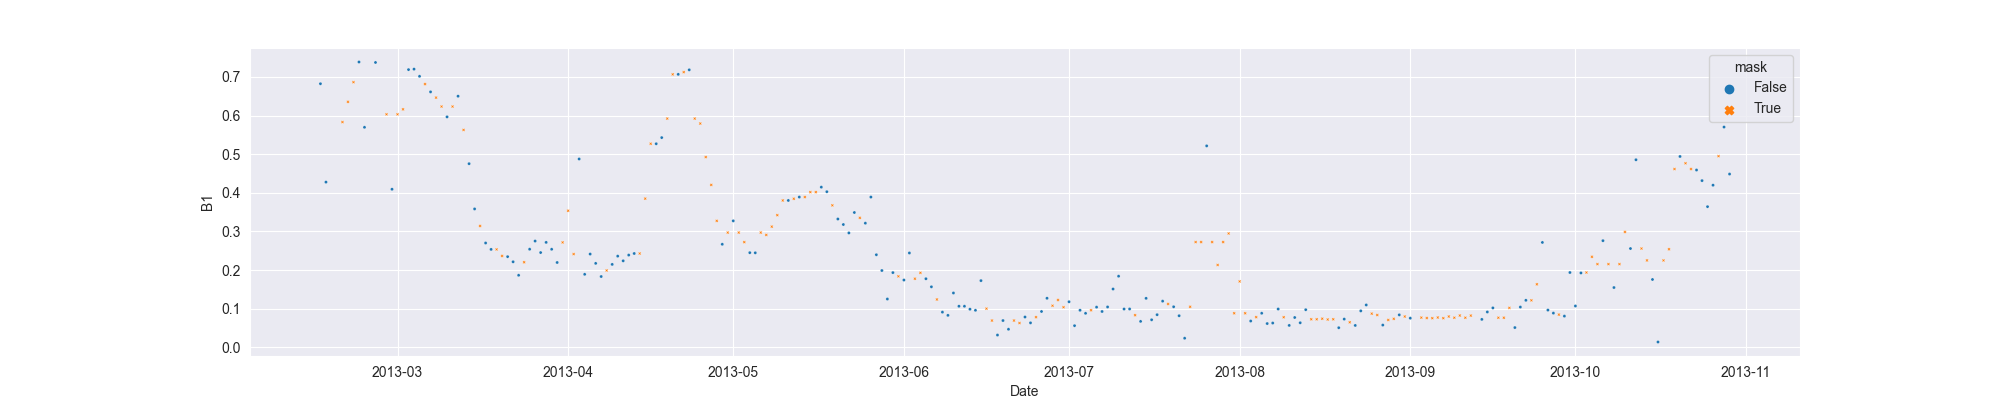

The data file committed next to this chart (first rows):
system:time_start, B1, B1_interpolate
2013-02-15, 0.6823, 0.6823
2013-02-16, 0.4276, 0.4276
2013-02-17, , 
2013-02-18, , 
2013-02-19, , 0.5831
2013-02-20, , 0.6354
2013-02-21, , 0.6864
2013-02-22, 0.7386, 0.7386
2013-02-23, 0.5695, 0.5695
2013-02-24, 0.8584, 
2013-02-25, 0.7373, 0.7373
2013-02-26, 0.7972, 
2013-02-27, , 0.6032
2013-02-28, 0.4091, 0.4091
2013-03-01, , 0.6032
2013-03-02, , 0.616
2013-03-03, 0.7189, 0.7189
2013-03-04, 0.7201, 0.7201
2013-03-05, 0.7015, 0.7015
2013-03-06, , 0.6814
2013-03-07, 0.6612, 0.6612
2013-03-08, , 0.6463
2013-03-09, , 0.6232
2013-03-10, 0.5965, 0.5965
2013-03-11, , 0.6232
2013-03-12, 0.65, 0.65
2013-03-13, , 0.5627
2013-03-14, 0.4753, 0.4753
2013-03-15, 0.3582, 0.3582
2013-03-16, , 0.3141
2013-03-17, 0.27, 0.27
2013-03-18, 0.2534, 0.2534
2013-03-19, , 0.2534
2013-03-20, , 0.2365
2013-03-21, 0.2347, 0.2347
2013-03-22, 0.2214, 0.2214
2013-03-23, 0.1865, 0.1865
2013-03-24, , 0.2202
2013-03-25, 0.2539, 0.2539
2013-03-26, 0.275, 0.275
2013-03-27, 0.2453, 0.2453
2013-03-28, 0.2716, 0.2716
2013-03-29, 0.2538, 0.2538
2013-03-30, 0.2195, 0.2195
2013-03-31, , 0.2716
2013-04-01, , 0.3535
2013-04-02, , 0.2414
2013-04-03, 0.4875, 0.4875
2013-04-04, 0.1889, 0.1889
2013-04-05, 0.2414, 0.2414
2013-04-06, 0.2172, 0.2172
2013-04-07, 0.1832, 0.1832
2013-04-08, , 0.1989
2013-04-09, 0.2146, 0.2146
2013-04-10, 0.236, 0.236
2013-04-11, 0.2238, 0.2238
2013-04-12, 0.2387, 0.2387
2013-04-13, 0.2428, 0.2428
2013-04-14, , 0.2428
2013-04-15, , 0.3849
... 197 more rows
